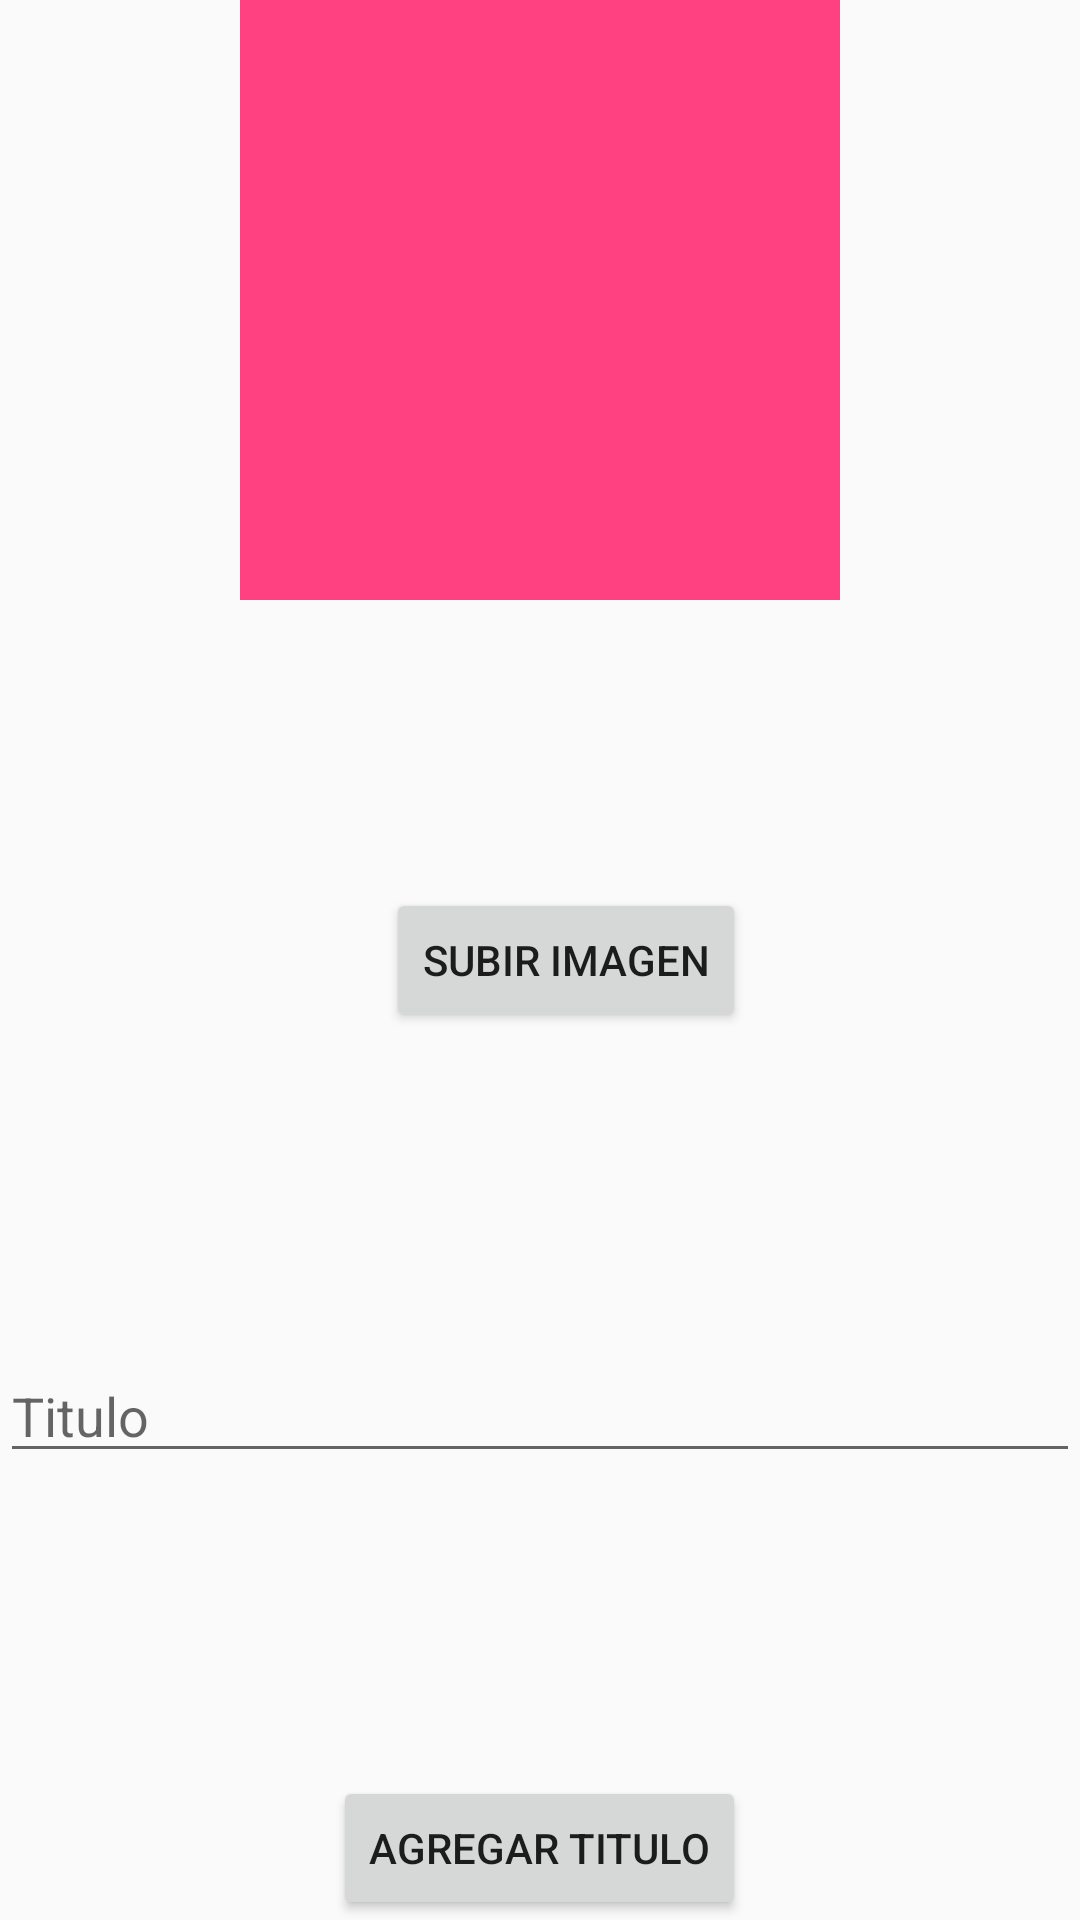

Write the Android layout XML for this screen, with the resource values it uses.
<!-- AndroidManifest.xml: application theme AppTheme -->
<!-- res/layout/activity_subirimagen.xml -->
<?xml version="1.0" encoding="utf-8"?>
<RelativeLayout xmlns:android="http://schemas.android.com/apk/res/android"
    android:layout_width="match_parent" android:layout_height="match_parent"
    android:background="@drawable/fondo2">


    <ImageView
        android:layout_width="200dp"
        android:layout_height="200dp"
        android:id="@+id/sImg_imv_verImagen"
        android:background="@color/colorAccent"
        android:layout_alignParentTop="true"
        android:layout_centerHorizontal="true" />

    <Button
        android:layout_width="wrap_content"
        android:layout_height="wrap_content"
        android:text="Agregar titulo"
        android:id="@+id/sImg_btn_subirImagen"
        android:layout_alignParentBottom="true"
        android:layout_centerHorizontal="true" />

    <EditText
        android:layout_width="wrap_content"
        android:layout_height="wrap_content"
        android:id="@+id/sImg_tex_titulo"
        android:hint="Titulo"
        android:layout_above="@+id/sImg_btn_subirImagen"
        android:layout_marginBottom="101dp"
        android:layout_alignParentRight="true"
        android:layout_alignParentEnd="true"
        android:layout_alignParentLeft="true"
        android:layout_alignParentStart="true" />

    <Button
        android:layout_width="wrap_content"
        android:layout_height="wrap_content"
        android:text="Subir Imagen"
        android:id="@+id/select_image"
        android:layout_centerVertical="true"
        android:layout_alignRight="@+id/sImg_btn_subirImagen"
        android:layout_alignEnd="@+id/sImg_btn_subirImagen" />


</RelativeLayout>
<!-- resources referenced by this layout -->
<resources>
  <color name="colorAccent">#FF4081</color>
  
  
      //Principal
  <style name="AppTheme" parent="Theme.AppCompat.Light.DarkActionBar">
          
          <item name="colorPrimary">@color/colorPrimary</item>
          <item name="colorPrimaryDark">@color/colorPrimaryDark</item>
          <item name="colorAccent">@color/colorAccent</item>
      </style>
  <color name="colorPrimary">#3F51B5</color>
  <color name="colorPrimaryDark">#303F9F</color>
</resources>
